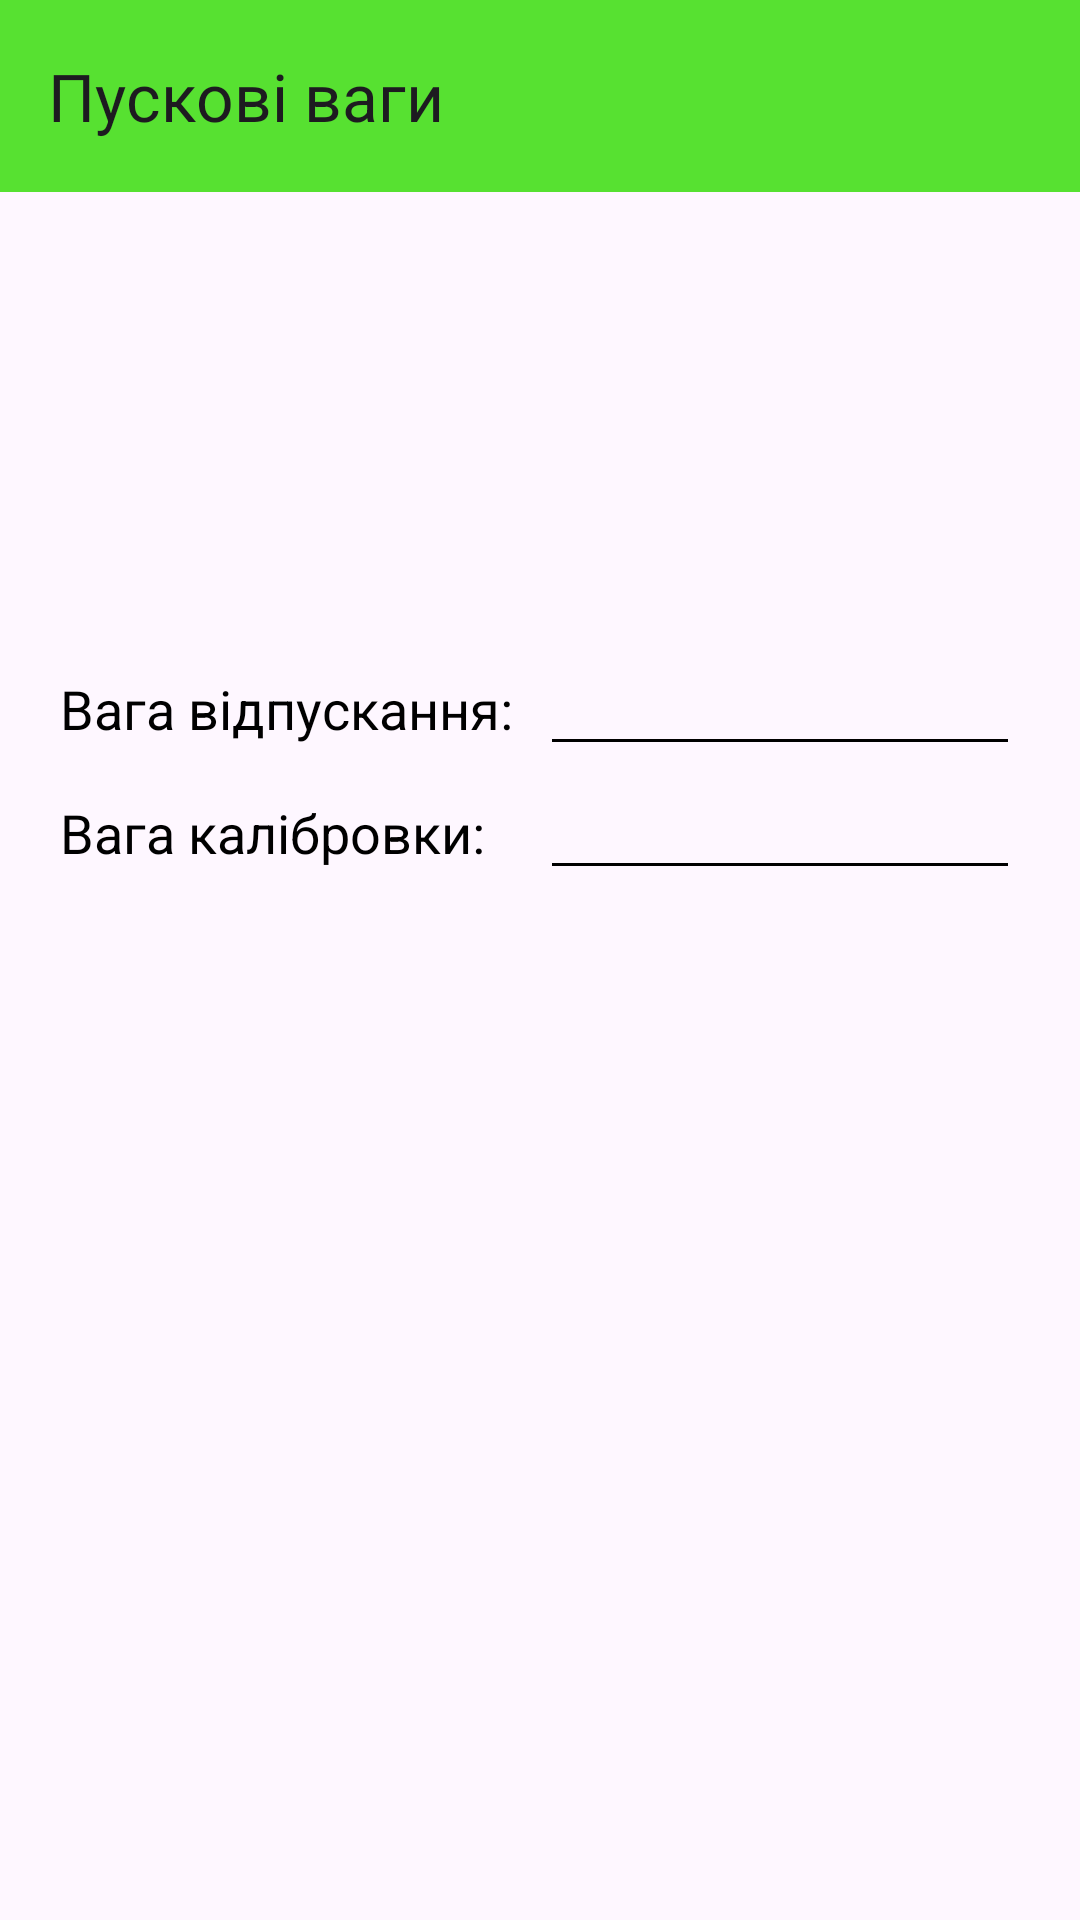

Layout XML and referenced resources for this Android screen:
<!-- AndroidManifest.xml: application theme Theme.Bluetooth_scale_2 -->
<!-- res/layout/activity_setting.xml -->
<?xml version="1.0" encoding="utf-8"?>
<androidx.constraintlayout.widget.ConstraintLayout xmlns:android="http://schemas.android.com/apk/res/android"
    xmlns:app="http://schemas.android.com/apk/res-auto"
    xmlns:tools="http://schemas.android.com/tools"
    android:layout_width="match_parent"
    android:layout_height="match_parent"
    tools:context=".Setting_activity">

    <androidx.appcompat.widget.Toolbar
        android:id="@+id/toolbar_setting"
        app:title="@string/titl_name"
        android:layout_width="match_parent"
        android:layout_height="wrap_content"
        android:background="@color/green"
        android:minHeight="?attr/actionBarSize"
        android:theme="?attr/actionBarTheme"
        app:layout_constraintEnd_toEndOf="parent"
        app:layout_constraintStart_toStartOf="parent"
        app:layout_constraintTop_toTopOf="parent" />

    <LinearLayout
        android:layout_width="match_parent"
        android:layout_height="wrap_content"
        android:layout_marginTop="150dp"
        android:orientation="vertical"
        app:layout_constraintEnd_toEndOf="parent"
        app:layout_constraintStart_toStartOf="parent"
        app:layout_constraintTop_toBottomOf="@+id/toolbar_setting">

        <LinearLayout
            android:layout_width="match_parent"
            android:layout_height="wrap_content"
            android:layout_marginLeft="20dp"
            android:layout_marginRight="20dp"
            android:orientation="horizontal">

            <TextView
                android:id="@+id/mass_push"
                android:layout_width="match_parent"
                android:layout_height="wrap_content"
                android:layout_weight="15"
                android:textColor="@color/black"
                android:text="@string/mass_push"
                android:textSize="18dp" />

            <EditText
                android:id="@+id/ed_mass_push"
                android:layout_width="match_parent"
                android:layout_height="wrap_content"
                android:layout_weight="15"
                android:backgroundTint="@color/black"
                android:maxLength="2"
                android:textColor="@color/black"
                android:ems="10"
                android:inputType="number"
                android:textSize="18dp" />
        </LinearLayout>

        <LinearLayout
            android:layout_width="match_parent"
            android:layout_height="wrap_content"
            android:layout_marginLeft="20dp"
            android:layout_marginRight="20dp"
            android:orientation="horizontal">

            <TextView
                android:id="@+id/cal_mass"
                android:layout_width="match_parent"
                android:layout_height="wrap_content"
                android:layout_weight="15"
                android:textColor="@color/black"
                android:text="@string/mass_call"
                android:textSize="18dp" />

            <EditText
                android:id="@+id/ed_mas_cal"
                android:layout_width="match_parent"
                android:layout_height="wrap_content"
                android:layout_weight="15"
                android:maxLength="2"
                android:backgroundTint="@color/black"
                android:textColor="@color/black"
                android:ems="10"
                android:inputType="number"
                android:textSize="18dp" />
        </LinearLayout>

    </LinearLayout>

</androidx.constraintlayout.widget.ConstraintLayout>
<!-- resources referenced by this layout -->
<resources>
  <color name="black">#FF000000</color>
  <color name="green">#57E131</color>
  <string name="mass_call">Вага калібровки:</string>
  <string name="mass_push">Вага відпускання:</string>
  <string name="titl_name">Пускові ваги</string>
  <style name="Theme.Bluetooth_scale_2" parent="Base.Theme.Bluetooth_scale_2" />
  <style name="Base.Theme.Bluetooth_scale_2" parent="Theme.Material3.DayNight.NoActionBar">
          <item name="android:windowFullscreen">true</item>
          
          
      </style>
</resources>
